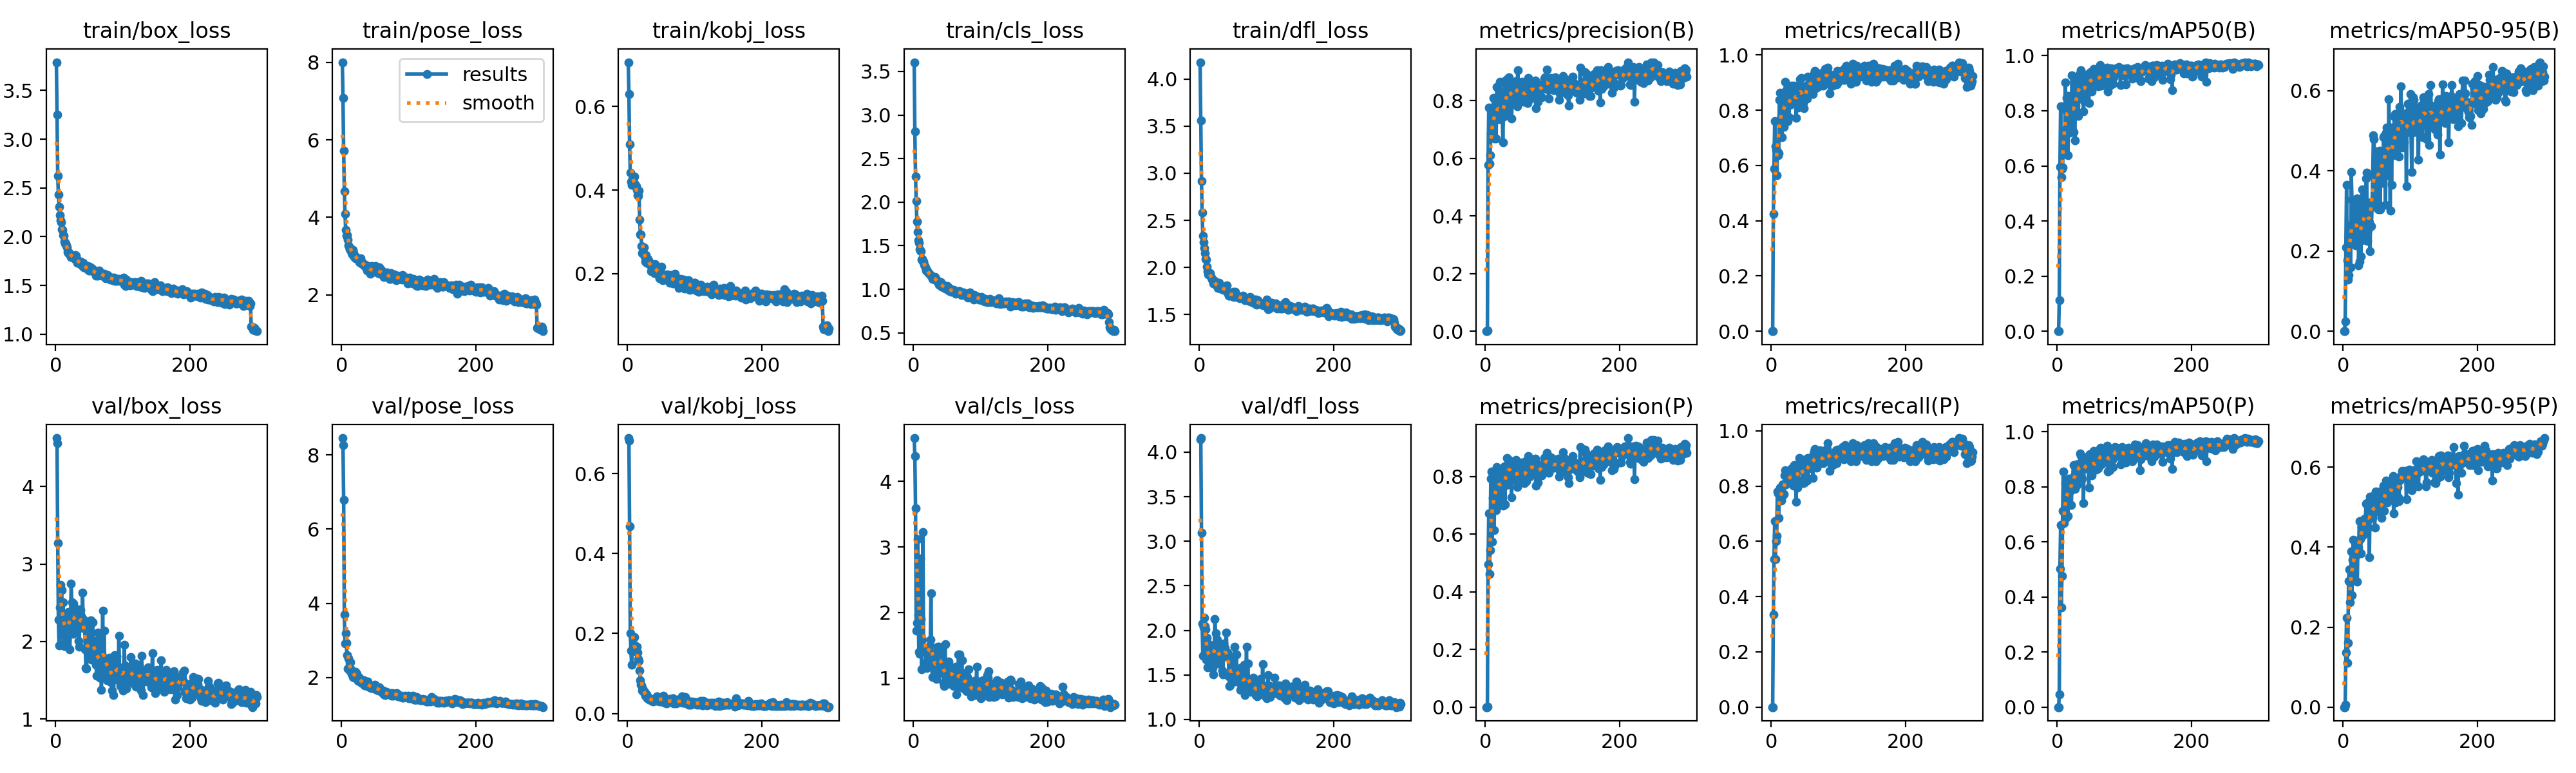

The data file committed next to this chart (first rows):
epoch, time, train/box_loss, train/pose_loss, train/kobj_loss, train/cls_loss, train/dfl_loss, metrics/precision(B), metrics/recall(B), metrics/mAP50(B), metrics/mAP50-95(B), metrics/precision(P), metrics/recall(P), metrics/mAP50(P), metrics/mAP50-95(P), val/box_loss, val/pose_loss, val/kobj_loss, val/cls_loss, val/dfl_loss, lr/pg0, lr/pg1, lr/pg2
1, 19.44, 3.789, 8.001, 0.7064, 3.607, 4.18, 0, 0, 0, 0, 0, 0, 0, 0, 4.622, 8.457, 0.6891, 4.659, 4.146, 0.0005, 0.0005, 0.0005
2, 45.55, 3.248, 7.081, 0.6294, 2.81, 3.558, 0, 0, 0, 0, 0, 0, 0, 0, 4.559, 8.275, 0.6821, 4.385, 4.158, 0.001017, 0.001017, 0.001017
3, 68.41, 2.622, 5.711, 0.5095, 2.292, 2.914, 0.00264, 0.4258, 0.1126, 0.02471, 0.00208, 0.3355, 0.04571, 0.00524, 3.268, 6.79, 0.4677, 3.589, 3.093, 0.001531, 0.001531, 0.001531
4, 87.53, 2.431, 4.67, 0.4425, 2.014, 2.585, 0.5782, 0.5871, 0.5969, 0.2084, 0.4954, 0.5355, 0.5033, 0.1363, 2.281, 3.691, 0.2008, 1.723, 2.077, 0.001982, 0.001982, 0.001982
5, 106.7, 2.308, 4.093, 0.4198, 1.777, 2.337, 0.7761, 0.7603, 0.817, 0.3652, 0.6714, 0.6724, 0.6606, 0.2227, 1.95, 2.914, 0.1579, 1.84, 1.717, 0.001976, 0.001976, 0.001976
6, 128.5, 2.219, 3.678, 0.4132, 1.661, 2.268, 0.581, 0.671, 0.559, 0.1775, 0.462, 0.5355, 0.3624, 0.1109, 2.436, 3.2, 0.1217, 3.118, 2.032, 0.00197, 0.00197, 0.00197
7, 143.9, 2.166, 3.525, 0.4256, 1.566, 2.209, 0.6104, 0.6569, 0.5905, 0.1287, 0.5443, 0.6011, 0.477, 0.1609, 2.732, 2.938, 0.1556, 1.959, 2.14, 0.001964, 0.001964, 0.001964
8, 160.3, 2.151, 3.545, 0.4124, 1.533, 2.153, 0.6865, 0.5651, 0.5931, 0.1406, 0.7929, 0.6193, 0.7123, 0.3148, 2.669, 2.608, 0.1582, 1.404, 2.051, 0.001958, 0.001958, 0.001958
9, 180.7, 2.075, 3.423, 0.4191, 1.459, 2.09, 0.7734, 0.6516, 0.6915, 0.1592, 0.8177, 0.7806, 0.8563, 0.344, 2.662, 2.244, 0.1603, 1.372, 2.014, 0.001952, 0.001952, 0.001952
10, 203.3, 2.069, 3.273, 0.4333, 1.444, 2.081, 0.7386, 0.638, 0.728, 0.2636, 0.5738, 0.773, 0.6681, 0.2619, 2.087, 2.518, 0.1906, 2.827, 1.673, 0.001946, 0.001946, 0.001946
11, 220.2, 2.013, 3.247, 0.4134, 1.437, 2.011, 0.6879, 0.6452, 0.6657, 0.1587, 0.7267, 0.6861, 0.7143, 0.3209, 2.503, 2.23, 0.1709, 1.898, 1.916, 0.00194, 0.00194, 0.00194
12, 238.2, 2.01, 3.181, 0.41, 1.341, 1.959, 0.8095, 0.8387, 0.9038, 0.3963, 0.7619, 0.7742, 0.813, 0.3891, 1.976, 2.183, 0.1654, 1.136, 1.582, 0.001934, 0.001934, 0.001934
13, 255.5, 1.949, 3.155, 0.4101, 1.347, 1.925, 0.6699, 0.8645, 0.8018, 0.3281, 0.6143, 0.7935, 0.6866, 0.2804, 1.943, 2.402, 0.1648, 1.584, 1.594, 0.001928, 0.001928, 0.001928
14, 276.9, 1.929, 3.197, 0.3999, 1.316, 1.934, 0.7592, 0.8342, 0.8467, 0.2203, 0.7717, 0.7806, 0.8159, 0.3689, 2.314, 2.223, 0.1666, 3.222, 1.843, 0.001922, 0.001922, 0.001922
15, 293.3, 1.929, 3.074, 0.3877, 1.32, 1.929, 0.8007, 0.7806, 0.8528, 0.2737, 0.7913, 0.7484, 0.8223, 0.418, 2.023, 2.09, 0.1521, 1.44, 1.617, 0.001916, 0.001916, 0.001916
16, 310.6, 1.91, 3.041, 0.3859, 1.28, 1.942, 0.67, 0.7032, 0.6396, 0.2213, 0.683, 0.7644, 0.6932, 0.3233, 2.25, 2.088, 0.1359, 1.461, 1.76, 0.00191, 0.00191, 0.00191
17, 328.3, 1.894, 3.157, 0.3985, 1.265, 1.904, 0.8473, 0.8194, 0.854, 0.2892, 0.8335, 0.8065, 0.8312, 0.4162, 2.17, 2.003, 0.1307, 1.401, 1.67, 0.001904, 0.001904, 0.001904
18, 350.7, 1.843, 3.081, 0.3288, 1.25, 1.892, 0.8017, 0.8087, 0.8272, 0.2504, 0.8267, 0.7694, 0.8154, 0.3885, 2.345, 2.105, 0.1071, 1.426, 1.796, 0.001898, 0.001898, 0.001898
19, 366.5, 1.83, 2.986, 0.2944, 1.216, 1.868, 0.7364, 0.7388, 0.7204, 0.2142, 0.7685, 0.7711, 0.7999, 0.4015, 2.381, 1.987, 0.08356, 1.233, 1.833, 0.001892, 0.001892, 0.001892
20, 383.6, 1.836, 2.988, 0.2931, 1.224, 1.874, 0.7899, 0.8452, 0.8255, 0.3101, 0.7645, 0.8379, 0.7856, 0.3804, 2.096, 2.067, 0.07224, 1.15, 1.579, 0.001886, 0.001886, 0.001886
21, 399.7, 1.819, 2.945, 0.2657, 1.209, 1.827, 0.7369, 0.9032, 0.798, 0.3317, 0.702, 0.8581, 0.7332, 0.3135, 1.899, 2.141, 0.06948, 1.395, 1.502, 0.00188, 0.00188, 0.00188
22, 421.4, 1.819, 2.978, 0.2496, 1.191, 1.829, 0.8664, 0.871, 0.9283, 0.3125, 0.7973, 0.8065, 0.8288, 0.4176, 2.19, 2.068, 0.05658, 1.299, 1.701, 0.001874, 0.001874, 0.001874
23, 438.3, 1.792, 2.946, 0.2522, 1.189, 1.858, 0.7411, 0.7742, 0.7761, 0.1633, 0.7782, 0.8147, 0.8242, 0.3998, 2.747, 2.095, 0.06152, 1.385, 2.126, 0.001868, 0.001868, 0.001868
24, 456.7, 1.802, 2.916, 0.2626, 1.169, 1.823, 0.7412, 0.7613, 0.7217, 0.1736, 0.8202, 0.8238, 0.8797, 0.4647, 2.506, 1.906, 0.05206, 1.494, 1.967, 0.001862, 0.001862, 0.001862
25, 472.4, 1.793, 2.916, 0.2418, 1.16, 1.807, 0.7736, 0.8452, 0.8565, 0.3, 0.7714, 0.8275, 0.841, 0.4205, 2.101, 1.978, 0.05454, 1.585, 1.665, 0.001856, 0.001856, 0.001856
26, 496.9, 1.795, 2.844, 0.2292, 1.154, 1.806, 0.6558, 0.7745, 0.6929, 0.1872, 0.6995, 0.8262, 0.7927, 0.3846, 2.492, 1.986, 0.0437, 2.294, 1.893, 0.00185, 0.00185, 0.00185
27, 512.6, 1.791, 2.885, 0.2444, 1.138, 1.782, 0.784, 0.8198, 0.8189, 0.2274, 0.8191, 0.8258, 0.8574, 0.4507, 2.419, 1.907, 0.04297, 1.279, 1.825, 0.001844, 0.001844, 0.001844
28, 528.8, 1.772, 2.942, 0.2258, 1.116, 1.801, 0.8693, 0.8774, 0.9249, 0.3543, 0.836, 0.8452, 0.8811, 0.4665, 2.117, 1.907, 0.04792, 1.019, 1.629, 0.001838, 0.001838, 0.001838
29, 545.1, 1.811, 2.811, 0.2306, 1.135, 1.834, 0.7473, 0.8452, 0.8498, 0.292, 0.704, 0.8129, 0.8067, 0.4302, 2.196, 1.855, 0.03866, 1.274, 1.664, 0.001832, 0.001832, 0.001832
30, 564.3, 1.808, 2.851, 0.2356, 1.135, 1.814, 0.8213, 0.8893, 0.9053, 0.2996, 0.793, 0.8651, 0.8637, 0.4536, 2.18, 1.918, 0.04104, 1.179, 1.657, 0.001826, 0.001826, 0.001826
31, 582.3, 1.775, 2.818, 0.2304, 1.134, 1.773, 0.7625, 0.8258, 0.7824, 0.2284, 0.7709, 0.8323, 0.8401, 0.4341, 2.315, 1.838, 0.03996, 1.377, 1.765, 0.00182, 0.00182, 0.00182
32, 598, 1.733, 2.81, 0.2292, 1.139, 1.79, 0.8754, 0.8616, 0.9149, 0.2488, 0.8656, 0.8312, 0.8839, 0.4711, 2.415, 1.9, 0.03458, 1.148, 1.839, 0.001814, 0.001814, 0.001814
33, 616.2, 1.733, 2.763, 0.2217, 1.101, 1.779, 0.7817, 0.8452, 0.8572, 0.2591, 0.8003, 0.8017, 0.8667, 0.4707, 2.34, 1.915, 0.03542, 1.157, 1.749, 0.001808, 0.001808, 0.001808
34, 637.5, 1.739, 2.785, 0.2236, 1.111, 1.771, 0.8625, 0.8902, 0.9357, 0.3812, 0.85, 0.8773, 0.9204, 0.5086, 2.01, 1.79, 0.03623, 0.9836, 1.547, 0.001802, 0.001802, 0.001802
35, 652, 1.749, 2.773, 0.2053, 1.097, 1.769, 0.8827, 0.8735, 0.9466, 0.3951, 0.8587, 0.8625, 0.9154, 0.5101, 1.937, 1.83, 0.03637, 1.092, 1.508, 0.001796, 0.001796, 0.001796
36, 669.6, 1.726, 2.72, 0.2217, 1.094, 1.761, 0.8246, 0.8258, 0.8746, 0.2252, 0.8304, 0.8323, 0.8701, 0.4645, 2.416, 1.789, 0.03165, 1.476, 1.855, 0.00179, 0.00179, 0.00179
37, 684, 1.748, 2.756, 0.2216, 1.077, 1.779, 0.8508, 0.7724, 0.8745, 0.2517, 0.8217, 0.7433, 0.8307, 0.4492, 2.407, 1.89, 0.03261, 1.244, 1.808, 0.001784, 0.001784, 0.001784
38, 706.1, 1.714, 2.633, 0.2104, 1.054, 1.765, 0.8499, 0.8774, 0.9129, 0.2716, 0.8495, 0.8774, 0.8947, 0.4937, 2.332, 1.769, 0.02924, 1.478, 1.805, 0.001778, 0.001778, 0.001778
39, 721.4, 1.711, 2.676, 0.212, 1.084, 1.789, 0.739, 0.8387, 0.7965, 0.2718, 0.7285, 0.7935, 0.7414, 0.375, 2.198, 1.896, 0.03519, 1.123, 1.71, 0.001772, 0.001772, 0.001772
40, 737.9, 1.7, 2.728, 0.2013, 1.048, 1.752, 0.8021, 0.8107, 0.834, 0.1992, 0.8389, 0.8581, 0.9013, 0.5261, 2.627, 1.748, 0.0339, 1.41, 1.976, 0.001766, 0.001766, 0.001766
41, 754.7, 1.735, 2.714, 0.2228, 1.082, 1.808, 0.8448, 0.8839, 0.9308, 0.3215, 0.8203, 0.8645, 0.9027, 0.4952, 2.175, 1.793, 0.03245, 1.331, 1.727, 0.00176, 0.00176, 0.00176
42, 776.1, 1.684, 2.59, 0.2115, 1.03, 1.736, 0.8035, 0.8774, 0.8619, 0.2622, 0.8044, 0.902, 0.8682, 0.4775, 2.285, 1.776, 0.03696, 1.268, 1.754, 0.001754, 0.001754, 0.001754
43, 792.1, 1.684, 2.54, 0.2112, 1.033, 1.723, 0.8497, 0.9119, 0.9263, 0.3151, 0.8216, 0.8914, 0.8855, 0.5091, 2.25, 1.734, 0.03199, 1.072, 1.724, 0.001748, 0.001748, 0.001748
44, 809.2, 1.691, 2.715, 0.2124, 1.032, 1.703, 0.7943, 0.872, 0.9025, 0.3896, 0.7884, 0.8656, 0.8846, 0.4739, 1.903, 1.722, 0.0424, 1.294, 1.481, 0.001742, 0.001742, 0.001742
45, 826.3, 1.679, 2.742, 0.198, 1.023, 1.7, 0.8075, 0.9161, 0.9308, 0.4885, 0.7905, 0.8968, 0.9085, 0.5282, 1.66, 1.712, 0.03819, 0.9269, 1.376, 0.001736, 0.001736, 0.001736
46, 847.2, 1.69, 2.612, 0.2054, 1.045, 1.715, 0.8682, 0.8323, 0.9074, 0.4784, 0.8578, 0.8194, 0.886, 0.4982, 1.652, 1.765, 0.03524, 0.8793, 1.38, 0.00173, 0.00173, 0.00173
47, 863.7, 1.702, 2.601, 0.1887, 1.008, 1.721, 0.7806, 0.8264, 0.8291, 0.31, 0.7632, 0.8108, 0.797, 0.4491, 2.004, 1.712, 0.02955, 1.514, 1.571, 0.001724, 0.001724, 0.001724
48, 880.6, 1.657, 2.616, 0.2014, 1.008, 1.712, 0.906, 0.8081, 0.9372, 0.3406, 0.8178, 0.8689, 0.9186, 0.5396, 2.204, 1.691, 0.03615, 0.9375, 1.68, 0.001718, 0.001718, 0.001718
49, 897.5, 1.655, 2.605, 0.2023, 1.028, 1.694, 0.8607, 0.8368, 0.9396, 0.4476, 0.84, 0.8132, 0.9086, 0.5096, 1.837, 1.804, 0.03741, 0.9096, 1.468, 0.001712, 0.001712, 0.001712
50, 917.5, 1.691, 2.742, 0.2167, 1.04, 1.743, 0.8352, 0.8452, 0.9144, 0.4137, 0.7933, 0.8452, 0.8903, 0.4972, 1.88, 1.787, 0.02942, 1, 1.486, 0.001706, 0.001706, 0.001706
51, 933.9, 1.656, 2.616, 0.1968, 1.023, 1.689, 0.8104, 0.855, 0.871, 0.3816, 0.7921, 0.8357, 0.8428, 0.4887, 1.939, 1.699, 0.04178, 1.034, 1.536, 0.0017, 0.0017, 0.0017
52, 949.5, 1.657, 2.605, 0.1834, 0.9834, 1.7, 0.8487, 0.8903, 0.921, 0.3039, 0.8411, 0.8839, 0.9019, 0.5135, 2.27, 1.662, 0.03545, 1.257, 1.818, 0.001694, 0.001694, 0.001694
53, 966.3, 1.678, 2.59, 0.1913, 1.017, 1.739, 0.8339, 0.8421, 0.9095, 0.4331, 0.8129, 0.8194, 0.8736, 0.4875, 1.766, 1.702, 0.04365, 1.126, 1.423, 0.001688, 0.001688, 0.001688
54, 987, 1.672, 2.561, 0.192, 0.9815, 1.7, 0.8665, 0.9212, 0.9525, 0.4503, 0.8482, 0.9014, 0.9306, 0.539, 1.847, 1.677, 0.03214, 0.9806, 1.479, 0.001682, 0.001682, 0.001682
55, 1003, 1.663, 2.581, 0.1855, 0.9985, 1.683, 0.832, 0.8944, 0.9105, 0.3034, 0.8079, 0.8681, 0.8645, 0.5024, 2.251, 1.637, 0.02724, 1.162, 1.727, 0.001676, 0.001676, 0.001676
56, 1018, 1.655, 2.705, 0.196, 0.9741, 1.69, 0.8239, 0.8774, 0.9171, 0.4362, 0.8097, 0.8645, 0.8931, 0.4948, 1.904, 1.724, 0.03641, 0.9096, 1.481, 0.00167, 0.00167, 0.00167
57, 1034, 1.638, 2.551, 0.1881, 0.9855, 1.689, 0.797, 0.9118, 0.9033, 0.427, 0.7804, 0.8941, 0.8652, 0.4736, 1.828, 1.663, 0.03207, 1.131, 1.468, 0.001664, 0.001664, 0.001664
58, 1054, 1.636, 2.586, 0.197, 0.9846, 1.693, 0.81, 0.9079, 0.9167, 0.3987, 0.7778, 0.8839, 0.8628, 0.491, 2.007, 1.667, 0.02538, 1.126, 1.554, 0.001658, 0.001658, 0.001658
59, 1074, 1.639, 2.654, 0.1986, 0.9875, 1.69, 0.8214, 0.8902, 0.8958, 0.3699, 0.8029, 0.8675, 0.8682, 0.5079, 2.003, 1.629, 0.02856, 1.137, 1.567, 0.001652, 0.001652, 0.001652
60, 1090, 1.598, 2.599, 0.1951, 0.9898, 1.672, 0.8666, 0.9161, 0.9471, 0.4839, 0.8544, 0.9032, 0.9265, 0.5543, 1.702, 1.589, 0.03135, 0.8836, 1.409, 0.001646, 0.001646, 0.001646
... 240 more rows
